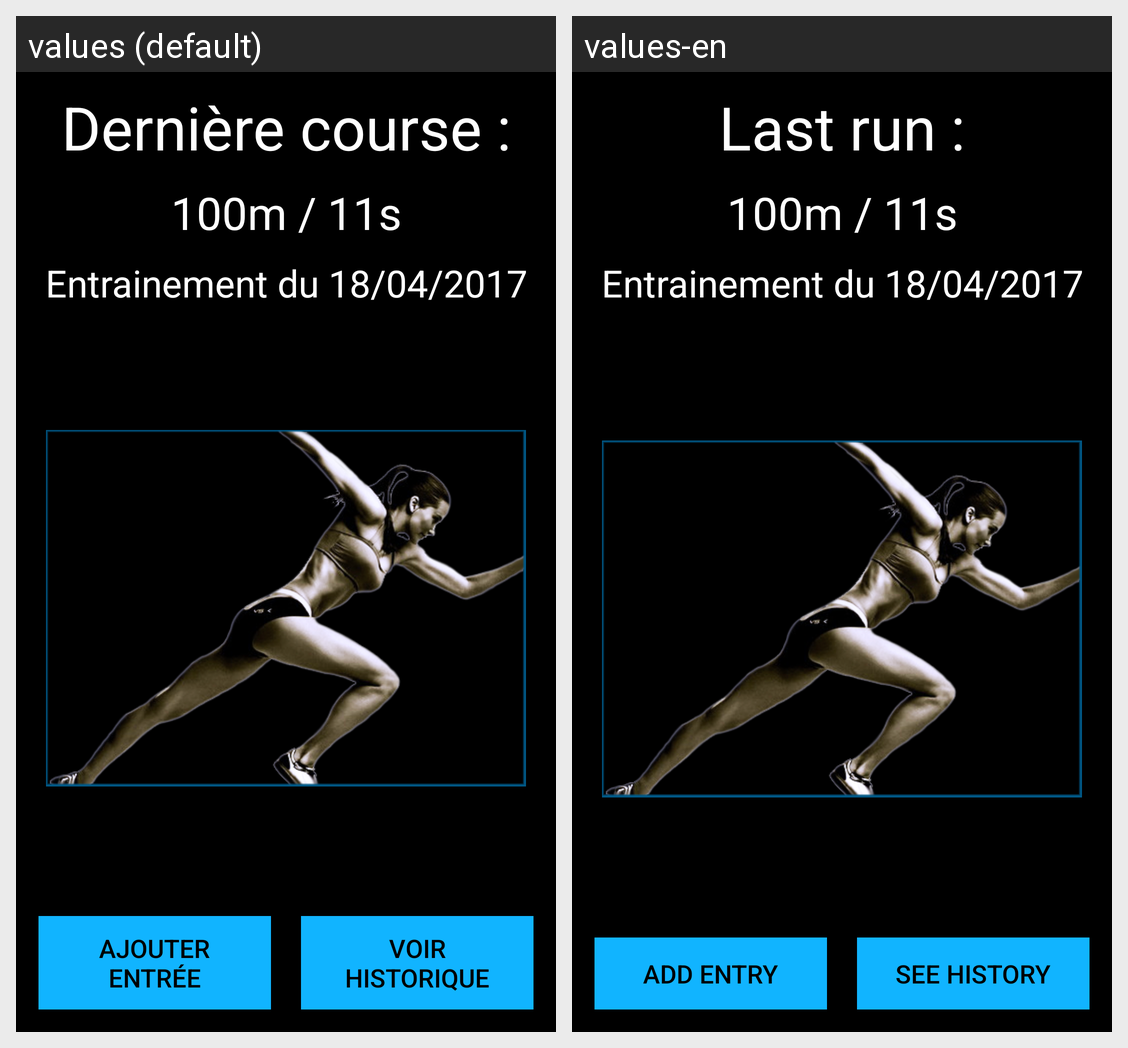

Locale-by-locale string values for the Android screen shown in this grid:
Android screen res/layout/accueil.xml rendered under 2 locales, left to right: values (default), values-en. Device: Nexus 5 (rendered at 1080×1920; each locale shown at half size, 540×960, under a caption strip naming it); theme Theme.MaterialComponents.DayNight.NoActionBar.
Strings drawn on this screen, with the default value and each locale's value (text and hints the layout hard-codes, and strings that could not be matched under every locale, appear in the picture but are not listed):

last_run
  values: Dernière course :
  values-en: Last run :

add_entry
  values: Ajouter Entrée
  values-en: Add Entry

see_histo
  values: Voir historique
  values-en: See history
